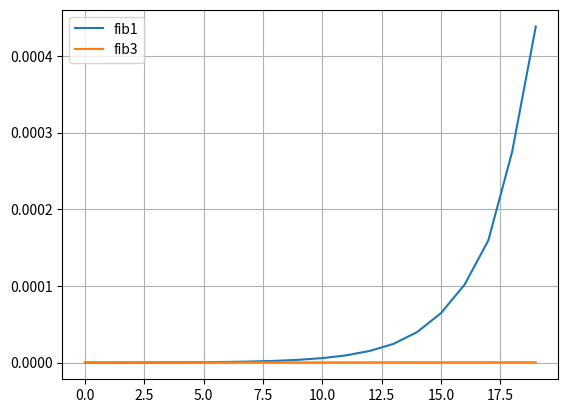

This figure's Python source:
import time
from matplotlib import pyplot as plt


def fib1(n):
    assert n >= 0
    return n if n <= 1 else fib1(n - 1) + fib1(n - 2)


def fib3(n):
    assert n >= 0
    f0, f1 = 0, 1
    for i in range(n - 1):
        f0, f1 = f1, f0 + f1
    return f1


def timed(f, *args, n_iter=100):
    acc = float("inf")
    for i in range(n_iter):
        t0 = time.perf_counter()
        f(*args)
        t1 = time.perf_counter()
        acc = min(acc, t1 - t0)

    return acc


def compare(fs, args):
    for f in fs:
        plt.plot(args, [timed(f, arg) for arg in args], label=f.__name__)
    plt.legend()
    plt.grid(True)
    plt.show()


compare([fib1, fib3], list(range(20)))